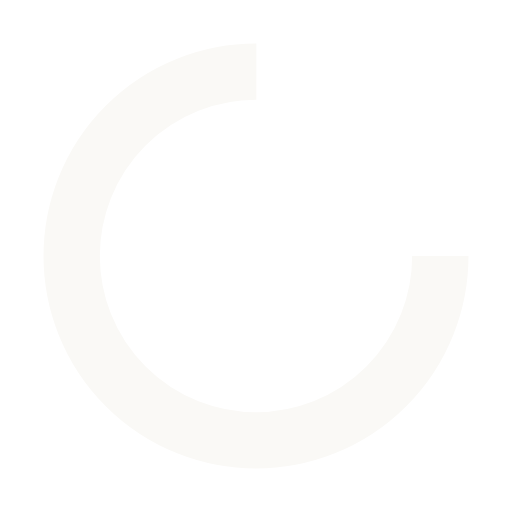
t = 0.00 s
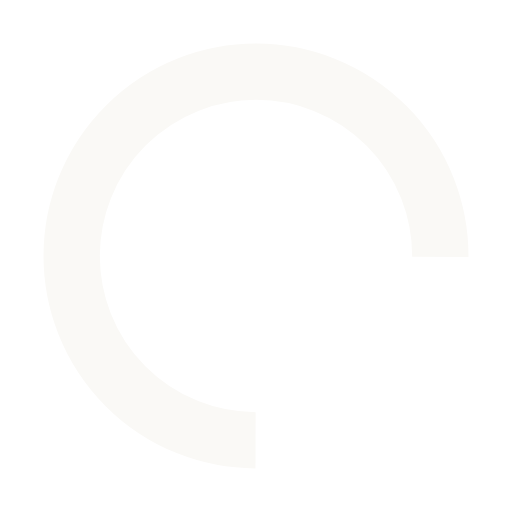
t = 0.08 s
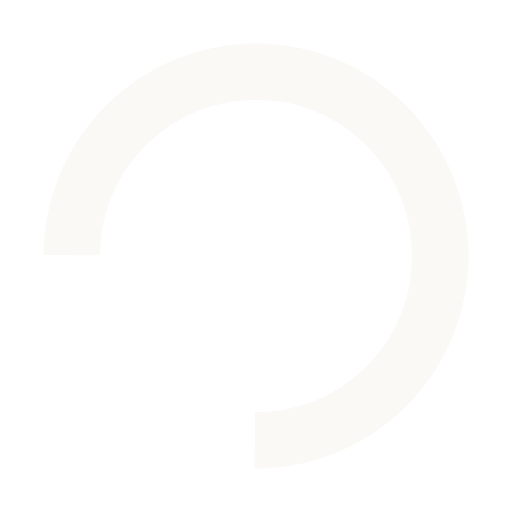
t = 0.16 s
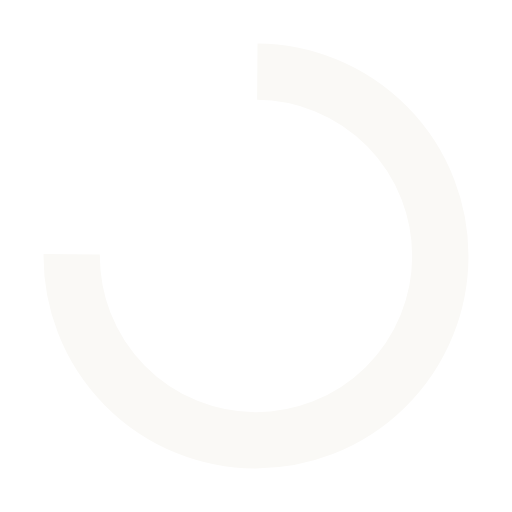
t = 0.23 s

The animated SVG that drew these frames (rendered in a browser with its animation timeline set to each time). Animation: 1 SMIL element (animateTransform=1); one cycle of 0.31 s, repeats indefinitely.

<svg xmlns="http://www.w3.org/2000/svg" viewBox="0 0 100 100" preserveAspectRatio="xMidYMid" width="18" height="18" style="shape-rendering: auto; display: block; background: transparent;" xmlns:xlink="http://www.w3.org/1999/xlink"><g><circle cx="50" cy="50" fill="none" stroke="#faf9f6" stroke-width="11" r="36" stroke-dasharray="169.64600329384882 58.548667764616276">
  <animateTransform attributeName="transform" type="rotate" repeatCount="indefinite" dur="0.3115264797507788s" values="0 50 50;360 50 50" keyTimes="0;1"></animateTransform>
</circle><g></g></g><!-- [ldio] generated by https://loading.io --></svg>